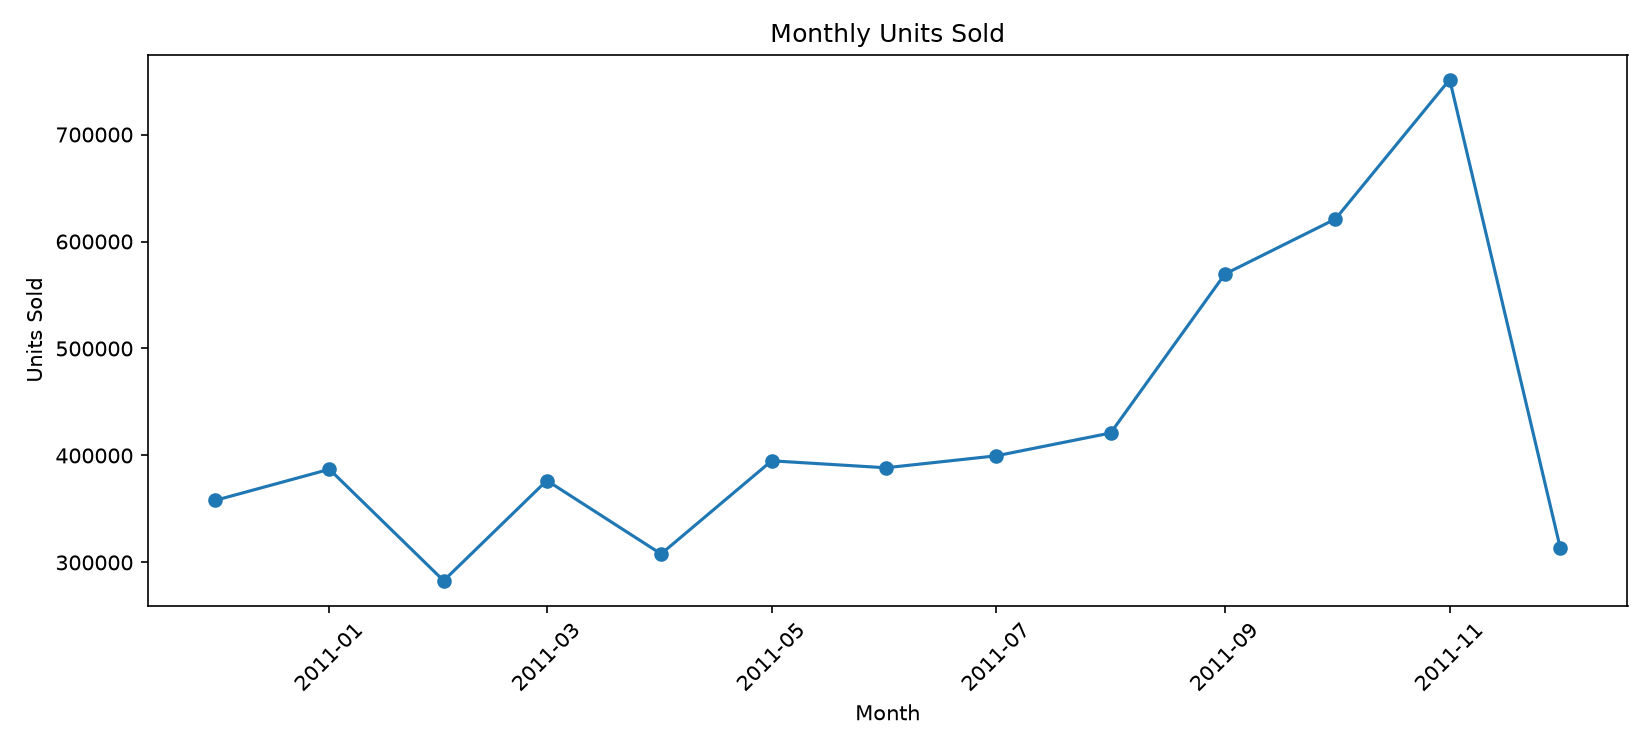

Values plotted in this chart, from the file beside it:
InvoiceDate, UnitsSold
2010-12-01, 358019
2011-01-01, 387099
2011-02-01, 282934
2011-03-01, 376599
2011-04-01, 307953
2011-05-01, 395001
2011-06-01, 388511
2011-07-01, 399693
2011-08-01, 421020
2011-09-01, 569573
2011-10-01, 621029
2011-11-01, 751377
2011-12-01, 313612
